Image classification data set "Apple_leaf_aug_without_split" (warjunaid/Apple_leaf_aug_without_split on GitHub). Class labels (4): black rot, cedar apple rust, healthy, scab.

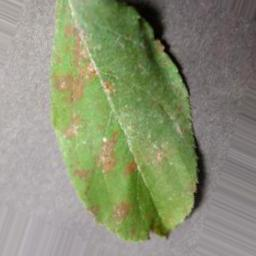
Label: cedar apple rust

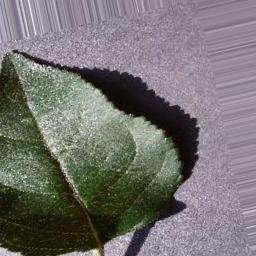
Label: healthy

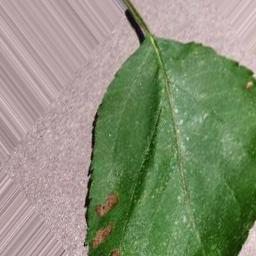
Label: black rot

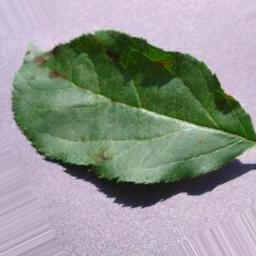
Label: scab

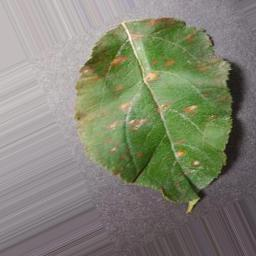
Label: cedar apple rust

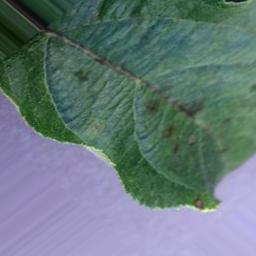
Label: scab
